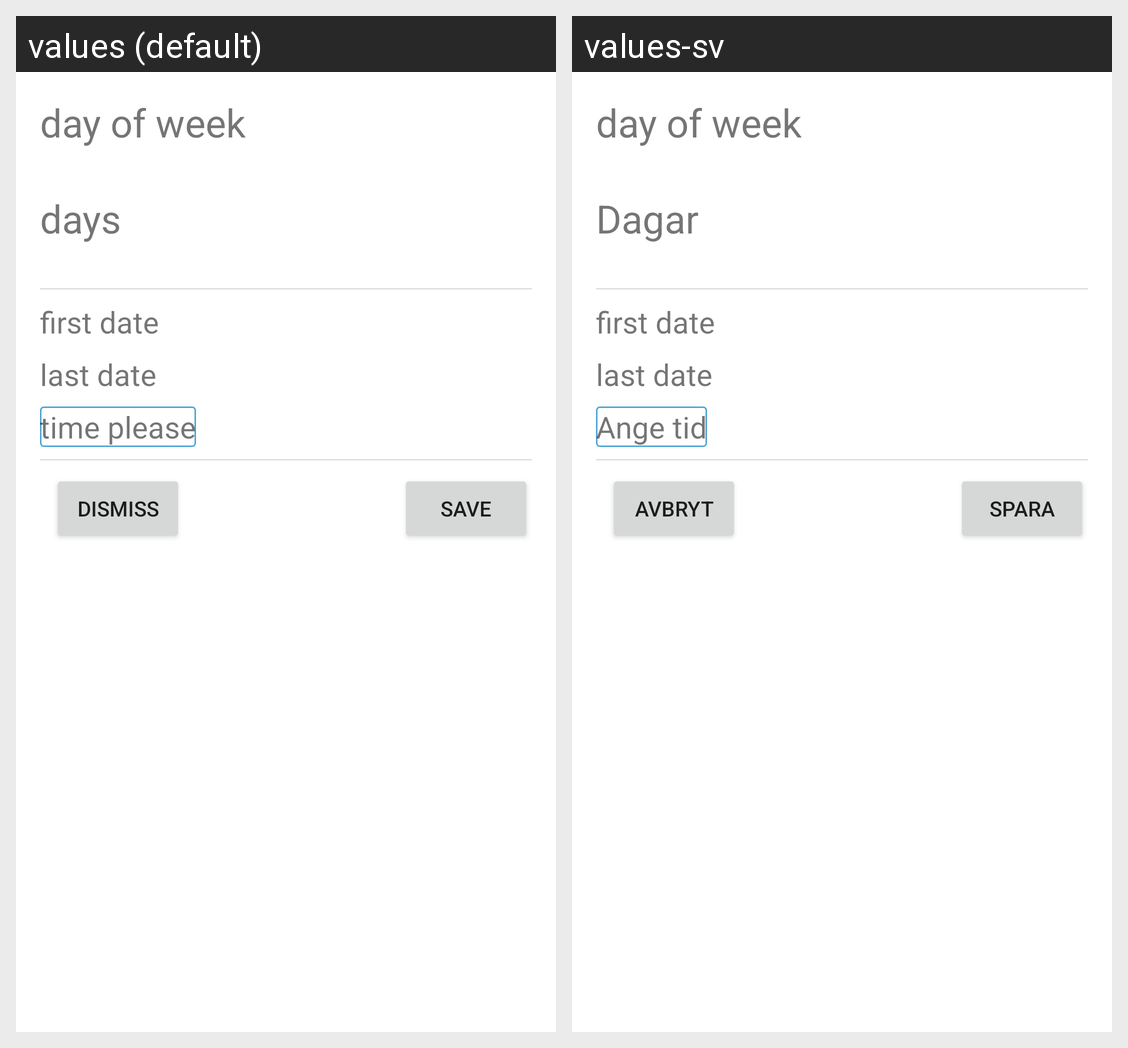

The same Android screen rendered under two of its app's locales, left to right. List the strings drawn on it with the default value and each locale's translation.
Android screen res/layout/period_dialog.xml rendered under 2 locales, left to right: values (default), values-sv. Device: Nexus 5 (rendered at 1080×1920; each locale shown at half size, 540×960, under a caption strip naming it); theme Theme.Lucy.
Strings drawn on this screen, with the default value and each locale's value (text and hints the layout hard-codes, and strings that could not be matched under every locale, appear in the picture but are not listed):

days
  values: days
  values-sv: Dagar

time_please
  values: time please
  values-sv: Ange tid

save
  values: save
  values-sv: Spara

dismiss
  values: dismiss
  values-sv: Avbryt
